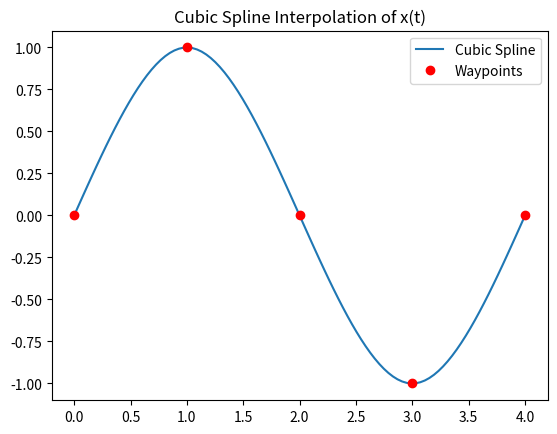

Source code (Python):
from scipy.interpolate import CubicSpline
import numpy as np
import matplotlib.pyplot as plt

t_wp = [0, 1, 2, 3, 4]  # time waypoints
x_wp = [0, 1, 0, -1, 0]
y_wp = [0, 0, 1, 1, 0]

cx = CubicSpline(t_wp, x_wp, bc_type='natural')
cy = CubicSpline(t_wp, y_wp, bc_type='natural')

t = np.linspace(0, 4, 100)

x   = cx(t)        # position
dot_x  = cx(t, 1)     # velocity
ddot_x = cx(t, 2)     # acceleration

# Plot x vs t and x_wp vs t
plt.figure()
plt.plot(t, x, label='Cubic Spline')
plt.plot(t_wp, x_wp, 'ro', label='Waypoints')
plt.title('Cubic Spline Interpolation of x(t)')
plt.legend()
plt.show()
